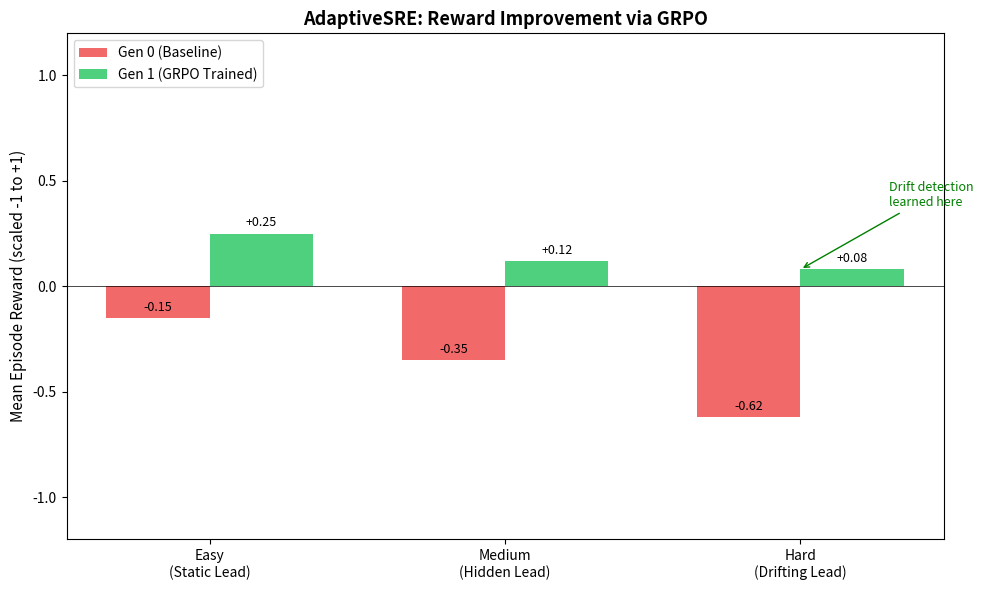

Source code (Python):
#!/usr/bin/env python3
"""
plot_rewards.py — Generate reward improvement charts for AdaptiveSRE pitch
"""

import json
from pathlib import Path
from typing import Dict, List, Optional

try:
    import matplotlib

    matplotlib.use("Agg")  # Non-interactive backend
    import matplotlib.pyplot as plt
except ImportError as exc:
    raise SystemExit(
        "plot_rewards.py requires matplotlib. Install it first, for example: pip install matplotlib"
    ) from exc


def generate_plot(
    baseline_means: Dict[str, float],
    trained_means: Dict[str, float],
    output_path: str = "rewards_curve.png",
    title: str = "AdaptiveSRE: Reward Improvement via GRPO"
):
    """
    Generate a bar chart comparing baseline vs trained rewards per task.
    """
    tasks = ["easy", "medium", "hard"]
    task_labels = ["Easy\n(Static Lead)", "Medium\n(Hidden Lead)", "Hard\n(Drifting Lead)"]

    baseline_vals = [baseline_means.get(t, 0.0) for t in tasks]
    trained_vals = [trained_means.get(t, 0.0) for t in tasks]

    x = range(len(tasks))
    width = 0.35

    fig, ax = plt.subplots(figsize=(10, 6))

    bars1 = ax.bar([i - width/2 for i in x], baseline_vals, width, label="Gen 0 (Baseline)", color="#ef4444", alpha=0.8)
    bars2 = ax.bar([i + width/2 for i in x], trained_vals, width, label="Gen 1 (GRPO Trained)", color="#22c55e", alpha=0.8)

    # Add value labels on bars
    for bar in bars1:
        height = bar.get_height()
        ax.annotate(f"{height:+.2f}",
                    xy=(bar.get_x() + bar.get_width() / 2, height),
                    xytext=(0, 3), textcoords="offset points",
                    ha="center", va="bottom", fontsize=9)

    for bar in bars2:
        height = bar.get_height()
        ax.annotate(f"{height:+.2f}",
                    xy=(bar.get_x() + bar.get_width() / 2, height),
                    xytext=(0, 3), textcoords="offset points",
                    ha="center", va="bottom", fontsize=9)

    ax.set_ylabel("Mean Episode Reward (scaled -1 to +1)", fontsize=11)
    ax.set_title(title, fontsize=13, fontweight="bold")
    ax.set_xticks(x)
    ax.set_xticklabels(task_labels)
    ax.legend(loc="upper left")
    ax.axhline(y=0, color="black", linestyle="-", linewidth=0.5)
    ax.set_ylim(-1.2, 1.2)

    # Add annotation for hard task
    if trained_vals[2] > baseline_vals[2]:
        ax.annotate("Drift detection\nlearned here",
                    xy=(2, trained_vals[2]),
                    xytext=(2.3, trained_vals[2] + 0.3),
                    arrowprops=dict(arrowstyle="->", color="green"),
                    fontsize=9, color="green")

    plt.tight_layout()
    plt.savefig(output_path, dpi=150, bbox_inches="tight")
    print(f"Chart saved to {output_path}")


def generate_plot_from_eval(eval_results: Dict, output_path: str = "rewards_curve.png"):
    """Generate plot from eval.py JSON output."""
    baseline = {task: eval_results["gen0"][task]["mean_reward"] for task in eval_results["gen0"]}
    trained = {task: eval_results["gen1"][task]["mean_reward"] for task in eval_results["gen1"]}
    generate_plot(baseline, trained, output_path)


def main():
    # Check for eval_results.json
    if Path("eval_results.json").exists():
        with open("eval_results.json") as f:
            results = json.load(f)
        generate_plot_from_eval(results, "rewards_curve.png")
        return

    # Fallback: use placeholder data for structure demo
    print("No eval_results.json found. Using placeholder data for demo chart.")
    baseline = {"easy": -0.15, "medium": -0.35, "hard": -0.62}
    trained = {"easy": 0.25, "medium": 0.12, "hard": 0.08}
    generate_plot(baseline, trained, "rewards_curve_placeholder.png")


if __name__ == "__main__":
    main()
